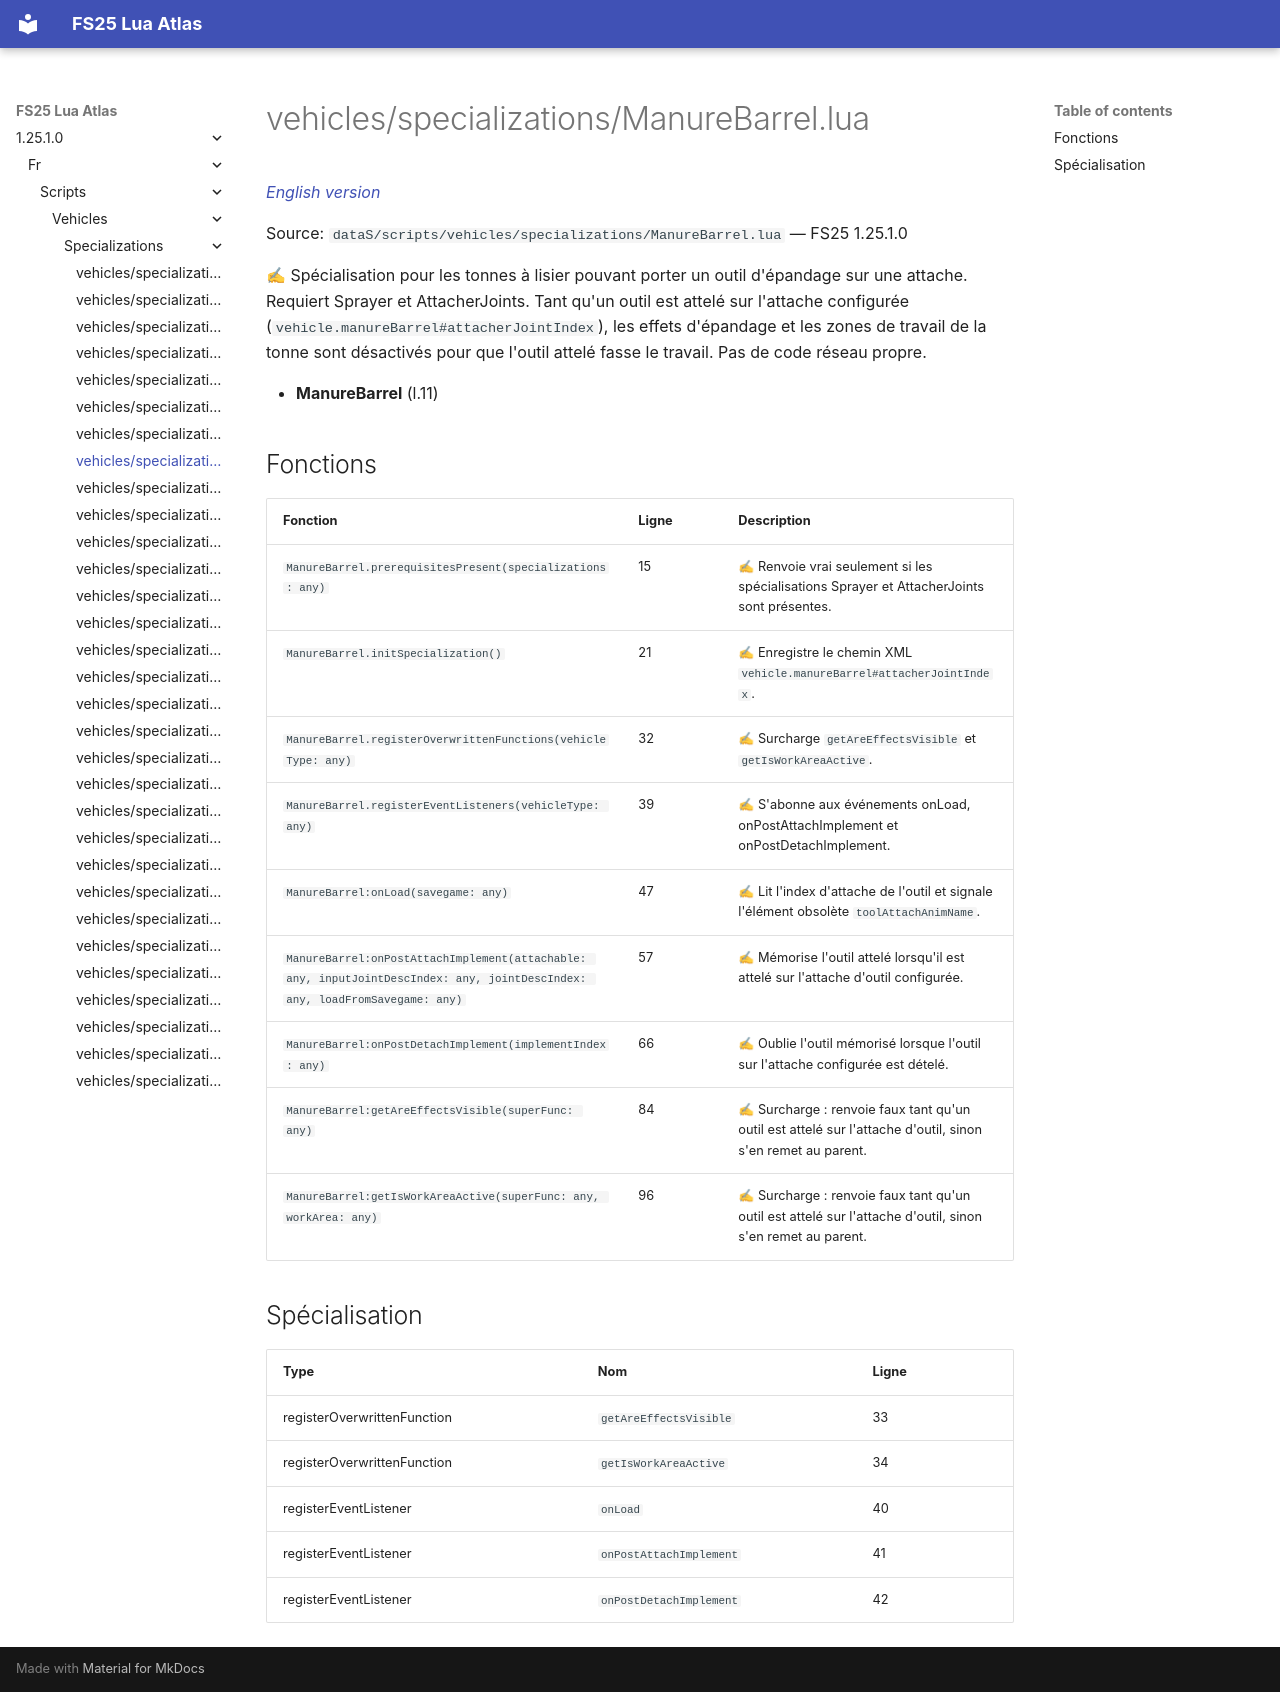

repository: Tim0219800/fs25-lua-atlas · page: 1.25.1.0/fr/scripts/vehicles/specializations/ManureBarrel.html · generator: mkdocs

# vehicles/specializations/ManureBarrel.lua

*[English version](../../../../scripts/vehicles/specializations/ManureBarrel.md)*

Source: `dataS/scripts/vehicles/specializations/ManureBarrel.lua` — FS25 1.25.1.0

✍ Spécialisation pour les tonnes à lisier pouvant porter un outil d'épandage sur une attache. Requiert Sprayer et AttacherJoints. Tant qu'un outil est attelé sur l'attache configurée (`vehicle.manureBarrel#attacherJointIndex`), les effets d'épandage et les zones de travail de la tonne sont désactivés pour que l'outil attelé fasse le travail. Pas de code réseau propre.

- **ManureBarrel** (l.11)

## Fonctions

| Fonction | Ligne | Description |
|---|---|---|
| `ManureBarrel.prerequisitesPresent(specializations: any)` | 15 | ✍ Renvoie vrai seulement si les spécialisations Sprayer et AttacherJoints sont présentes. |
| `ManureBarrel.initSpecialization()` | 21 | ✍ Enregistre le chemin XML `vehicle.manureBarrel#attacherJointIndex`. |
| `ManureBarrel.registerOverwrittenFunctions(vehicleType: any)` | 32 | ✍ Surcharge `getAreEffectsVisible` et `getIsWorkAreaActive`. |
| `ManureBarrel.registerEventListeners(vehicleType: any)` | 39 | ✍ S'abonne aux événements onLoad, onPostAttachImplement et onPostDetachImplement. |
| `ManureBarrel:onLoad(savegame: any)` | 47 | ✍ Lit l'index d'attache de l'outil et signale l'élément obsolète `toolAttachAnimName`. |
| `ManureBarrel:onPostAttachImplement(attachable: any, inputJointDescIndex: any, jointDescIndex: any, loadFromSavegame: any)` | 57 | ✍ Mémorise l'outil attelé lorsqu'il est attelé sur l'attache d'outil configurée. |
| `ManureBarrel:onPostDetachImplement(implementIndex: any)` | 66 | ✍ Oublie l'outil mémorisé lorsque l'outil sur l'attache configurée est dételé. |
| `ManureBarrel:getAreEffectsVisible(superFunc: any)` | 84 | ✍ Surcharge : renvoie faux tant qu'un outil est attelé sur l'attache d'outil, sinon s'en remet au parent. |
| `ManureBarrel:getIsWorkAreaActive(superFunc: any, workArea: any)` | 96 | ✍ Surcharge : renvoie faux tant qu'un outil est attelé sur l'attache d'outil, sinon s'en remet au parent. |

## Spécialisation

| Type | Nom | Ligne |
|---|---|---|
| registerOverwrittenFunction | `getAreEffectsVisible` | 33 |
| registerOverwrittenFunction | `getIsWorkAreaActive` | 34 |
| registerEventListener | `onLoad` | 40 |
| registerEventListener | `onPostAttachImplement` | 41 |
| registerEventListener | `onPostDetachImplement` | 42 |
